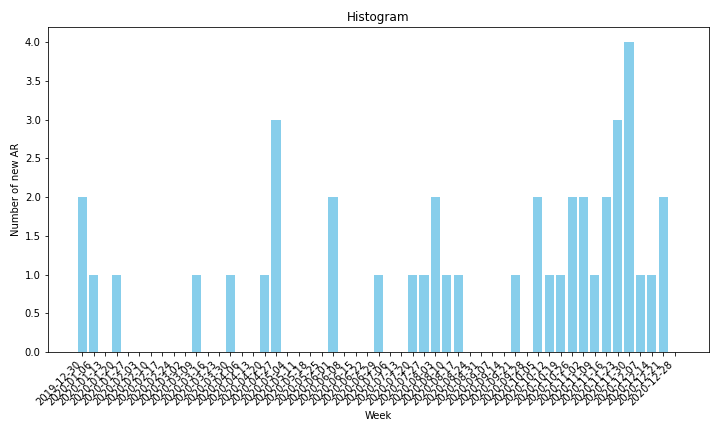

The data file committed next to this chart (first rows):
Week, New ARs
2019-12-30, 2
2020-01-06, 1
2020-01-13, 0
2020-01-20, 1
2020-01-27, 0
2020-02-03, 0
2020-02-10, 0
2020-02-17, 0
2020-02-24, 0
2020-03-02, 0
2020-03-09, 1
2020-03-16, 0
2020-03-23, 0
2020-03-30, 1
2020-04-06, 0
2020-04-13, 0
2020-04-20, 1
2020-04-27, 3
2020-05-04, 0
2020-05-11, 0
2020-05-18, 0
2020-05-25, 0
2020-06-01, 2
2020-06-08, 0
2020-06-15, 0
2020-06-22, 0
2020-06-29, 1
2020-07-06, 0
2020-07-13, 0
2020-07-20, 1
2020-07-27, 1
2020-08-03, 2
2020-08-10, 1
2020-08-17, 1
2020-08-24, 0
2020-08-31, 0
2020-09-07, 0
2020-09-14, 0
2020-09-21, 1
2020-09-28, 0
2020-10-05, 2
2020-10-12, 1
2020-10-19, 1
2020-10-26, 2
2020-11-02, 2
2020-11-09, 1
2020-11-16, 2
2020-11-23, 3
2020-11-30, 4
2020-12-07, 1
2020-12-14, 1
2020-12-21, 2
2020-12-28, 0
